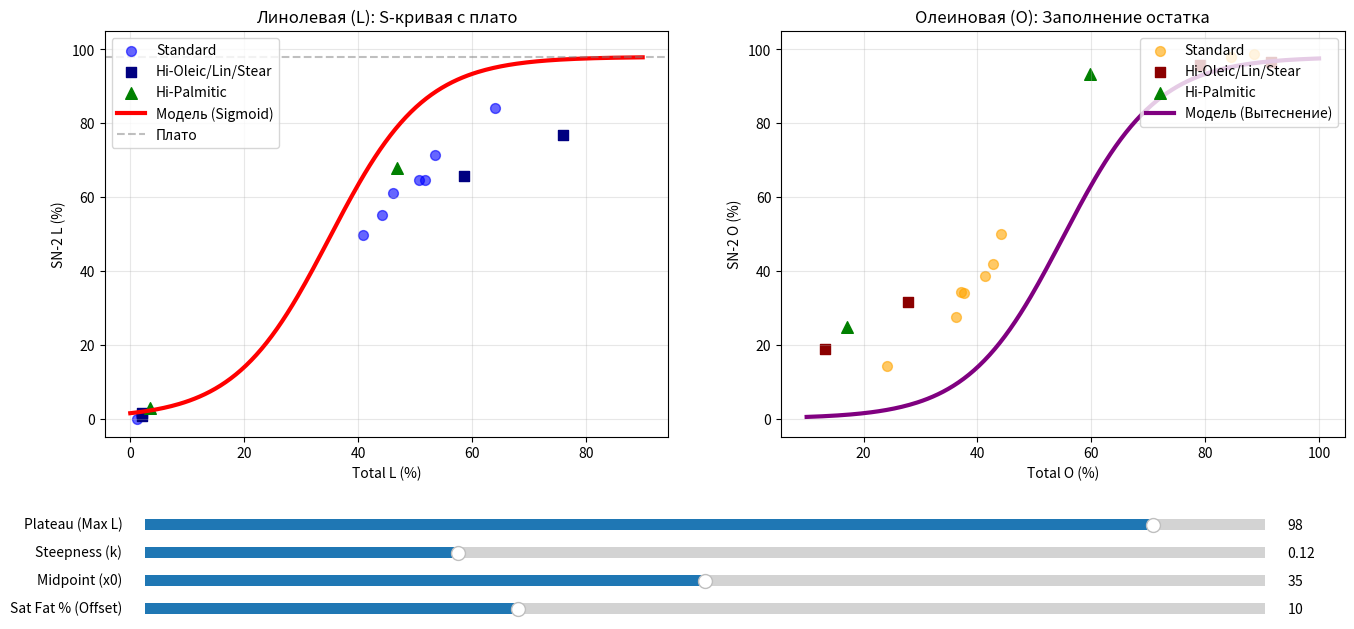

The matplotlib source for this figure:
# еще нужно в качестве параметра ввести верхнюю границу (плато) для L

import matplotlib.pyplot as plt
import numpy as np
from matplotlib.widgets import Slider

# --- 1. Данные (Все группы) ---

# Группа 1: Исходные (Круги)
L_total_old = np.array([40.9, 46.2, 44.2, 1.1, 53.5, 1.8, 51.7, 50.8, 64.0])
O_total_old = np.array([44.1, 41.3, 42.8, 84.6, 36.2, 88.5, 37.1, 37.7, 24.1])
L_2_old     = np.array([49.8, 61.1, 55.2, 0.0, 71.5, 0.9, 64.5, 64.6, 84.1])
O_2_old     = np.array([50.0, 38.6, 41.9, 97.9, 27.5, 98.9, 34.4, 33.9, 14.3])

# Группа 2: Новые (Квадраты) - Commodity, High Lin, High Oleic, HiStear
L_total_new = np.array([58.7, 76.0, 2.1, 2.0])
O_total_new = np.array([27.8, 13.3, 91.5, 79.1])
L_2_new     = np.array([65.7, 76.9, 1.4, 0.6])
O_2_new     = np.array([31.5, 18.9, 96.6, 95.9])

# Группа 3: High Palmitic (Треугольники)
L_total_palm = np.array([46.8, 3.5])
O_total_palm = np.array([17.1, 59.8])
L_2_palm     = np.array([67.8, 2.8])
O_2_palm     = np.array([24.9, 93.4])

# --- 2. Математическая модель ---

# Начальные параметры
init_plateau = 98.0  # Верхняя граница (Плато)
init_k = 0.12        # Крутизна
init_x0 = 35.0       # Точка перегиба
init_sat_fat = 10.0  # % Насыщенных (сдвиг для O)

def sigmoid(x, plateau, k, x0):
    """
    S-образная кривая с явным параметром плато.
    """
    # Защита от переполнения экспоненты
    argument = -k * (x - x0)
    argument = np.clip(argument, -100, 100) 
    return plateau / (1.0 + np.exp(argument))

def model_O_from_L(x_oleic, plateau, k, x0, sat_fat_percent):
    """
    Модель для O:
    1. Вычисляем доступную L = (100 - SatFat) - O_total
    2. Считаем L_2 по сигмоиде
    3. O_2 = (Plateau_corrected) - L_2
    """
    # Максимум суммы ненасыщенных в SN-2 (примерно равен плато L)
    max_sn2_unsaturated = plateau 
    
    # Сколько L теоретически есть в масле
    l_equivalent = (100 - sat_fat_percent) - x_oleic
    
    # Сколько L попадет в SN-2
    l_2_pred = sigmoid(l_equivalent, plateau, k, x0)
    
    # Остаток занимает O
    return max_sn2_unsaturated - l_2_pred

# Диапазоны X для линий
x_range_L = np.linspace(0, 90, 200)
x_range_O = np.linspace(10, 100, 200)

# --- 3. Построение графиков ---

fig, (ax1, ax2) = plt.subplots(1, 2, figsize=(16, 7))
plt.subplots_adjust(bottom=0.30) # Место под ползунки

# === График 1: Линолевая (L) ===
ax1.scatter(L_total_old, L_2_old, c='blue', marker='o', s=50, label='Standard', alpha=0.6)
ax1.scatter(L_total_new, L_2_new, c='navy', marker='s', s=60, label='Hi-Oleic/Lin/Stear')
ax1.scatter(L_total_palm, L_2_palm, c='green', marker='^', s=70, label='Hi-Palmitic')

# Линия модели
line_L, = ax1.plot(x_range_L, sigmoid(x_range_L, init_plateau, init_k, init_x0), 
                   color='red', lw=3, label='Модель (Sigmoid)')

# Линия плато (визуальный ориентир)
line_plateau_L = ax1.axhline(y=init_plateau, color='gray', linestyle='--', alpha=0.5, label='Плато')

ax1.set_title('Линолевая (L): S-кривая с плато')
ax1.set_xlabel('Total L (%)')
ax1.set_ylabel('SN-2 L (%)')
ax1.set_ylim(-5, 105)
ax1.grid(True, alpha=0.3)
ax1.legend(loc='upper left')

# === График 2: Олеиновая (O) ===
ax2.scatter(O_total_old, O_2_old, c='orange', marker='o', s=50, label='Standard', alpha=0.6)
ax2.scatter(O_total_new, O_2_new, c='darkred', marker='s', s=60, label='Hi-Oleic/Lin/Stear')
ax2.scatter(O_total_palm, O_2_palm, c='green', marker='^', s=70, label='Hi-Palmitic')

line_O, = ax2.plot(x_range_O, model_O_from_L(x_range_O, init_plateau, init_k, init_x0, init_sat_fat), 
                   color='purple', lw=3, label='Модель (Вытеснение)')

ax2.set_title('Олеиновая (O): Заполнение остатка')
ax2.set_xlabel('Total O (%)')
ax2.set_ylabel('SN-2 O (%)')
ax2.set_ylim(-5, 105)
ax2.grid(True, alpha=0.3)
ax2.legend(loc='upper right')

# --- 4. Ползунки ---

ax_plateau = plt.axes([0.15, 0.16, 0.7, 0.03])
ax_k       = plt.axes([0.15, 0.12, 0.7, 0.03])
ax_x0      = plt.axes([0.15, 0.08, 0.7, 0.03])
ax_sat     = plt.axes([0.15, 0.04, 0.7, 0.03])

s_plateau = Slider(ax_plateau, 'Plateau (Max L)', 80.0, 100.0, valinit=init_plateau)
s_k       = Slider(ax_k, 'Steepness (k)', 0.05, 0.30, valinit=init_k)
s_x0      = Slider(ax_x0, 'Midpoint (x0)', 10.0, 60.0, valinit=init_x0)
s_sat     = Slider(ax_sat, 'Sat Fat % (Offset)', 0.0, 30.0, valinit=init_sat_fat)

def update(val):
    p = s_plateau.val
    k = s_k.val
    x0 = s_x0.val
    sf = s_sat.val
    
    # Обновляем данные линий
    line_L.set_ydata(sigmoid(x_range_L, p, k, x0))
    line_O.set_ydata(model_O_from_L(x_range_O, p, k, x0, sf))
    
    # Обновляем положение пунктирной линии плато
    line_plateau_L.set_ydata([p, p])
    
    fig.canvas.draw_idle()

s_plateau.on_changed(update)
s_k.on_changed(update)
s_x0.on_changed(update)
s_sat.on_changed(update)

plt.show()
